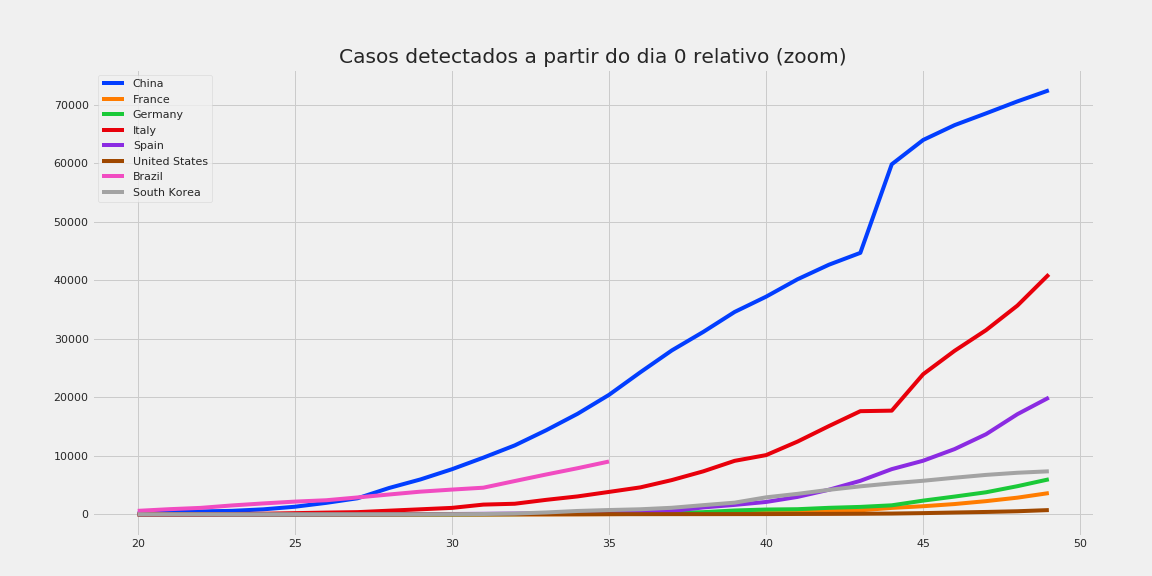

Data behind this chart, as committed beside it:
, China, France, Germany, Italy, Spain, United States, Brazil, South Korea
20, 235, 11.0, 15.0, 3.0, 2.0, 12.0, 621.0, 25.0
21, 386, 11.0, 15.0, 3.0, 2.0, 13.0, 904.0, 27.0
22, 526, 11.0, 15.0, 17.0, 2.0, 13.0, 1128, 28.0
23, 623, 12.0, 15.0, 79.0, 2.0, 14.0, 1546, 28.0
24, 882, 12.0, 15.0, 132.0, 3.0, 15.0, 1891, 28.0
25, 1323, 12.0, 15.0, 229.0, 7.0, 15.0, 2201, 28.0
26, 1988, 12.0, 15.0, 322.0, 12.0, 15.0, 2433, 28.0
27, 2775, 12.0, 15.0, 400.0, 25.0, 15.0, 2915, 29.0
28, 4528, 12.0, 15.0, 650.0, 34.0, 15.0, 3417, 30.0
29, 5994, 12.0, 17.0, 888.0, 66.0, 15.0, 3904, 31.0
30, 7734, 12.0, 21.0, 1128, 83.0, 15.0, 4256, 46.0
31, 9714, 12.0, 47.0, 1689, 114.0, 16.0, 4579, 80.0
32, 11809, 14.0, 57.0, 1835, 151.0, 35.0, 5717, 155.0
33, 14399, 17.0, 111.0, 2502, 200.0, 35.0, 6836, 345.0
34, 17211, 38.0, 129.0, 3089, 261.0, 35.0, 7910, 601.0
35, 20448, 57.0, 157.0, 3858, 374.0, 53.0, 9056, 762.0
36, 24320, 100.0, 196.0, 4636, 430.0, 53.0, , 892.0
37, 28047, 130.0, 262.0, 5883, 589.0, 59.0, , 1146
38, 31207, 178.0, 400.0, 7375, 1204, 60.0, , 1595
39, 34625, 212.0, 684.0, 9172, 1639, 66.0, , 2022
40, 37232, 285.0, 847.0, 10149, 2140, 69.0, , 2931
41, 40206, 423.0, 902.0, 12462, 3004, 89.0, , 3526
42, 42696, 613.0, 1139, 15113, 4231, 103.0, , 4212
43, 44724, 716.0, 1296, 17660, 5753, 125.0, , 4812
44, 59865, 1126, 1567, 17750, 7753, 159.0, , 5328
45, 64021, 1412, 2369, 23980, 9191, 233.0, , 5766
46, 66559, 1784, 3062, 27980, 11178, 338.0, , 6284
47, 68566, 2281, 3795, 31506, 13716, 433.0, , 6767
48, 70618, 2876, 4838, 35713, 17147, 554.0, , 7134
49, 72508, 3661, 6012, 41035, 19980, 754.0, , 7382
